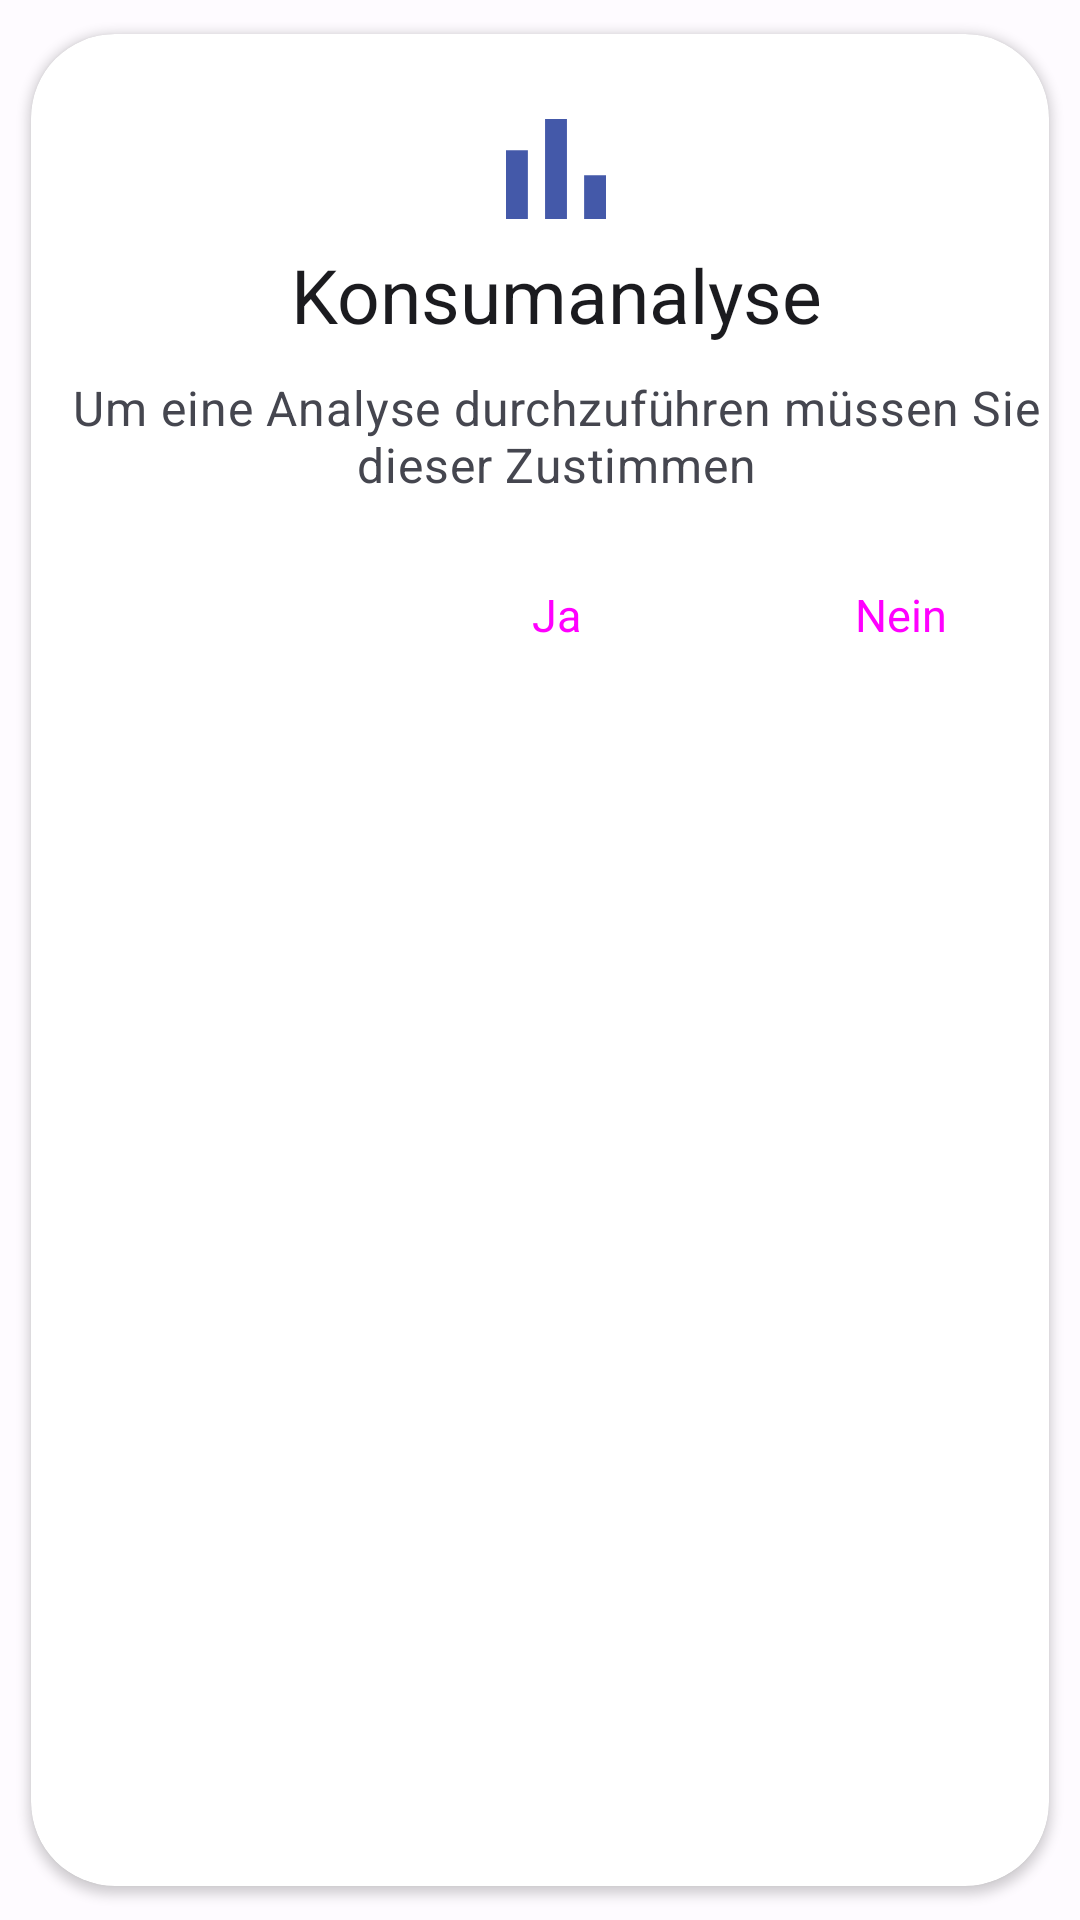

Layout XML and referenced resources for this Android screen:
<!-- AndroidManifest.xml: application theme AppTheme -->
<!-- res/layout/fragement_consumption_permission.xml -->
<?xml version="1.0" encoding="utf-8"?>
<androidx.cardview.widget.CardView xmlns:android="http://schemas.android.com/apk/res/android"
    xmlns:app="http://schemas.android.com/apk/res-auto"
    xmlns:tools="http://schemas.android.com/tools"
    android:layout_width="380dp"
    android:layout_height="250dp"
    app:cardUseCompatPadding="true"
    app:cardCornerRadius="28dp"
    app:shapeAppearanceOverlay="?attr/shapeAppearanceMediumComponent"
    app:backgroundInsetStart="24dp"
    app:backgroundInsetEnd="24dp"
    app:backgroundInsetTop="80dp"
    app:backgroundInsetBottom="80dp"
    android:background="?attr/colorSurface"
    app:shapeAppearance="?attr/shapeAppearanceMediumComponent"
    >

    <LinearLayout
        android:layout_width="350dp"
        android:layout_height="230dp"
        android:orientation="vertical"
        tools:ignore="MissingConstraints">


        <LinearLayout
            android:layout_width="match_parent"
            android:layout_height="wrap_content"
            android:layout_gravity="center"
            android:orientation="vertical"
            tools:ignore="UseCompoundDrawables">

            <ImageView
                android:layout_width="50dp"
                android:layout_gravity="center"
                android:layout_height="50dp"
                android:layout_marginTop="20dp"
                android:src="@drawable/icon_graph"
                tools:ignore="ContentDescription" />

            <TextView
                android:layout_width="match_parent"
                android:layout_gravity="center"
                android:textAlignment="center"
                android:textColor="?attr/colorOnSurface"
                android:textAppearance="?attr/textAppearanceHeadlineSmall"
                android:textSize="25sp"
                android:layout_height="wrap_content"
                android:text="@string/consumption_analysis_headline" />

        </LinearLayout>

        <Space
            android:layout_width="wrap_content"
            android:layout_height="10dp"
            />

        <TextView
            android:layout_width="match_parent"
            android:layout_gravity="center"
            android:textAlignment="center"
            android:textSize="16sp"
            android:textColor="?attr/colorOnSurfaceVariant"
            android:textAppearance="?attr/textAppearanceBodyMedium"
            android:layout_height="wrap_content"
            android:text="@string/consumption_analysis_individual_permission" />

        <Space
            android:layout_width="match_parent"
            android:layout_height="3dp" />

        <FrameLayout
            android:layout_width="match_parent"
            android:layout_height="wrap_content"
            android:orientation="horizontal"
            android:layout_weight="1"
            >

            <Button
                android:id="@+id/button_yes_permission"
                style="@style/Widget.Material3.Button.OutlinedButton"
                android:layout_gravity="center"
                android:layout_width="100dp"
                android:layout_height="70dp"
                app:layout_constraintEnd_toEndOf="@id/button_no_delete"
                android:textAppearance="@style/toolbar_icon_button"
                android:text="@string/button_yes"
                android:textSize="15sp"/>



            <Button
                android:id="@+id/button_no_permission"
                android:textAppearance="@style/toolbar_icon_button"
                style="@style/Widget.Material3.Button.TonalButton"
                android:layout_width="100dp"
                android:layout_gravity="right|center_vertical"
                android:layout_marginEnd="10dp"
                android:layout_height="70dp"
                android:textSize="15sp"
                android:text="@string/button_no"
                tools:ignore="RtlHardcoded" />

        </FrameLayout>
    </LinearLayout>
</androidx.cardview.widget.CardView>
<!-- resources referenced by this layout -->
<resources>
  <!-- drawable icon_graph (drawable) -->
  <vector xmlns:android="http://schemas.android.com/apk/res/android"
      android:width="48dp"
      android:height="48dp"
      android:viewportWidth="48"
      android:viewportHeight="48">
    <path
        android:fillColor="?attr/colorAccent"
        android:pathData="M8,40L8,18h7v22ZM20.5,40L20.5,8h7v32ZM33,40L33,26h7v14Z"/>
  </vector>
  <string name="button_no">Nein</string>
  <string name="button_yes">Ja</string>
  <string name="consumption_analysis_headline">Konsumanalyse</string>
  <string name="consumption_analysis_individual_permission">Um eine Analyse durchzuführen müssen Sie dieser Zustimmen</string>
  <style name="toolbar_icon_button">
          <item name="android:layout_width">48dp</item>
          <item name="android:layout_height">48dp</item>
          <item name="android:background">@android:color/transparent</item>
          <item name="android:layout_gravity">center_vertical</item>
          <item name="android:tint">?attr/colorSecondaryVariant</item>
      </style>
  <color name="md_theme_light_primary">#3957BB</color>
  <color name="md_theme_light_onPrimary">#FFFFFF</color>
  <color name="md_theme_light_primaryContainer">#DCE1FF</color>
  <color name="md_theme_light_onPrimaryContainer">#001550</color>
  <color name="md_theme_light_secondary">#4459A9</color>
  <color name="md_theme_light_onSecondary">#FFFFFF</color>
  <color name="md_theme_light_secondaryContainer">#DDE1FF</color>
  <color name="md_theme_light_onSecondaryContainer">#001452</color>
  <color name="md_theme_light_tertiary">#8B4483</color>
  <color name="md_theme_light_onTertiary">#FFFFFF</color>
  <color name="md_theme_light_tertiaryContainer">#FFD7F4</color>
  <color name="md_theme_light_onTertiaryContainer">#380037</color>
  <color name="md_theme_light_error">#BA1A1A</color>
  <color name="md_theme_light_errorContainer">#FFDAD6</color>
  <color name="md_theme_light_onError">#FFFFFF</color>
  <color name="md_theme_light_onErrorContainer">#410002</color>
  <color name="md_theme_light_background">#FEFBFF</color>
  <color name="md_theme_light_onBackground">#1B1B1F</color>
  <color name="md_theme_light_surface">#FEFBFF</color>
  <color name="md_theme_light_onSurface">#1B1B1F</color>
  <color name="md_theme_light_surfaceVariant">#E2E1EC</color>
  <color name="md_theme_light_onSurfaceVariant">#45464F</color>
  <color name="md_theme_light_outline">#767680</color>
  <color name="md_theme_light_inverseOnSurface">#F2F0F4</color>
  <color name="md_theme_light_inverseSurface">#303034</color>
  <color name="md_theme_light_surfaceTint">#3957BB</color>
  <color name="md_theme_light_inversePrimary">#B6C4FF</color>
</resources>
